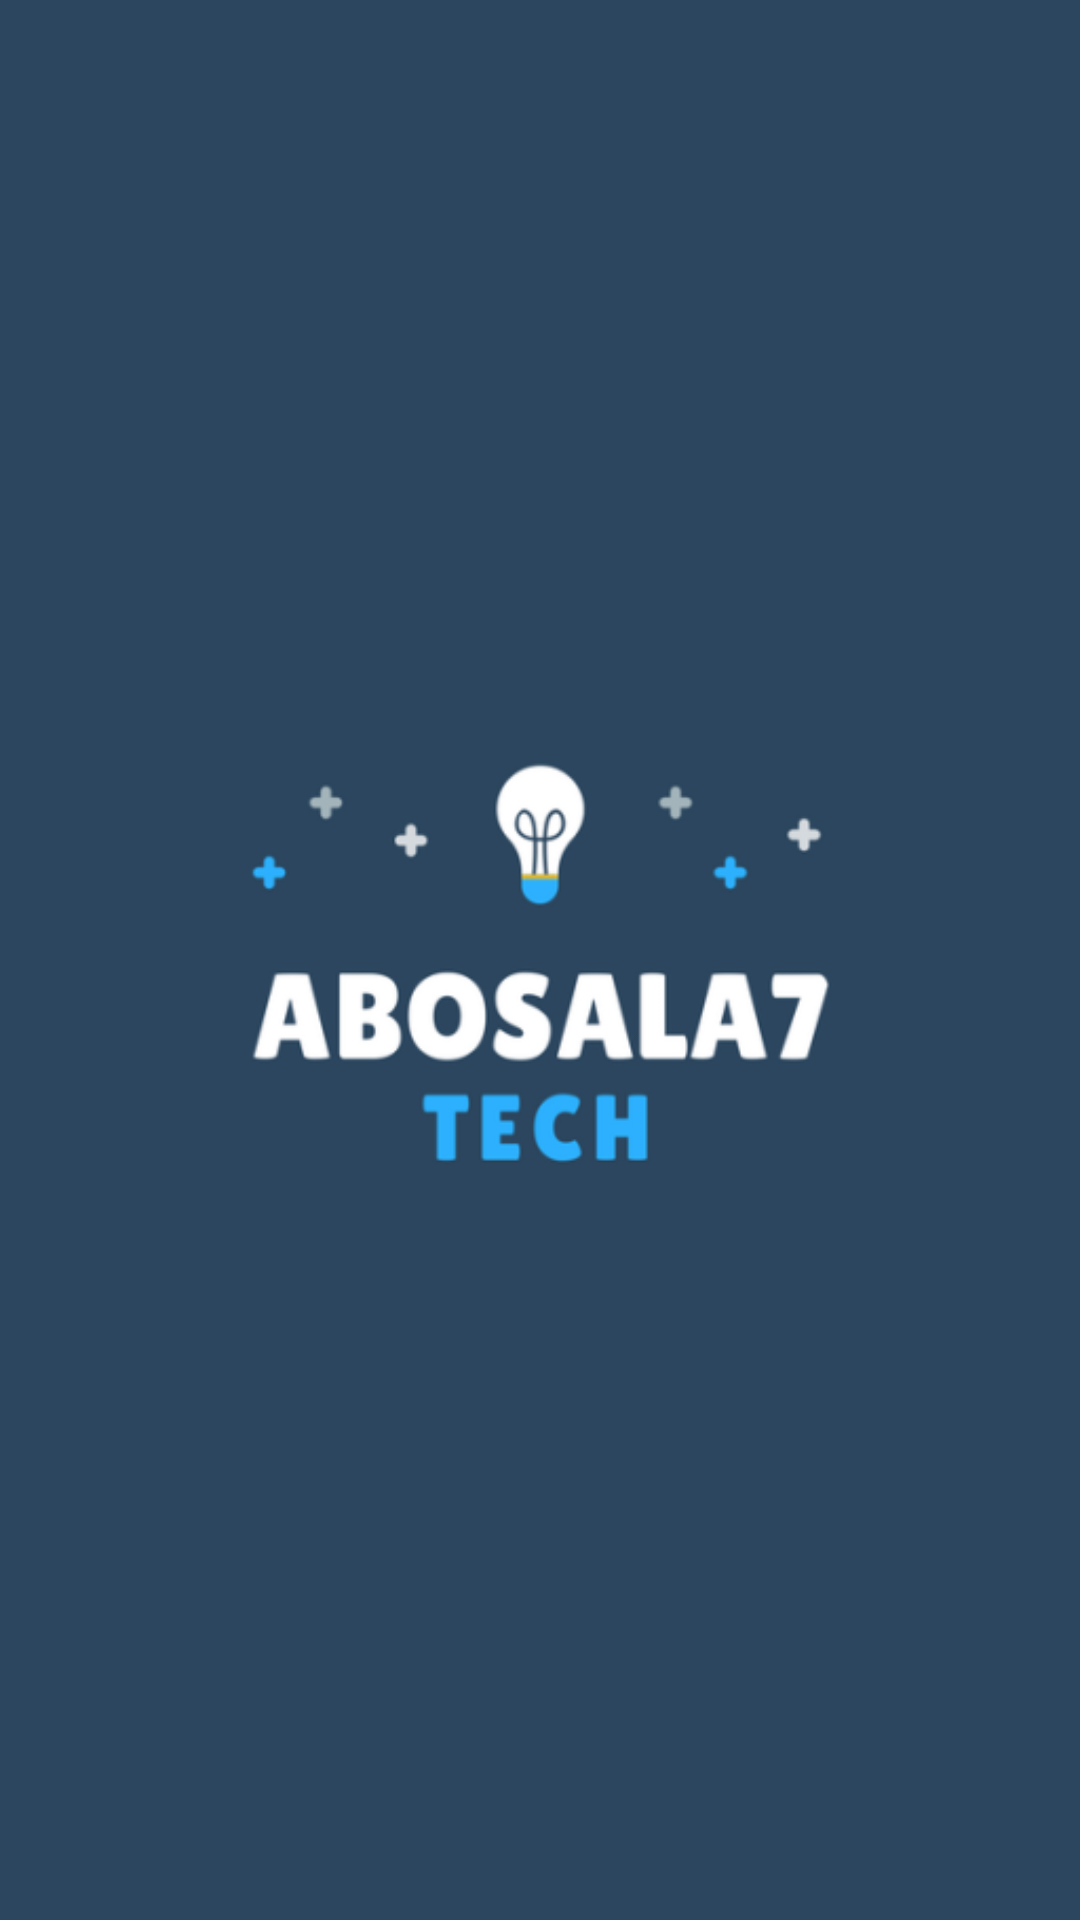

Produce the Android XML layout that renders to this screen, including the resource entries it uses.
<!-- AndroidManifest.xml: activity theme Theme.AppCompat.NoActionBar -->
<!-- res/layout/activity_splash.xml -->
<?xml version="1.0" encoding="utf-8"?>
<LinearLayout xmlns:android="http://schemas.android.com/apk/res/android"
    xmlns:tools="http://schemas.android.com/tools"
    android:layout_width="match_parent"
    android:layout_height="match_parent"
    tools:context=".SplashActivity">

    <ImageView
        android:layout_width="match_parent"
        android:layout_height="match_parent"
        android:background="@color/colorLogo"
        android:src="@drawable/logo" />
</LinearLayout>
<!-- resources referenced by this layout -->
<resources>
  <color name="colorLogo">#2B465E</color>
  <!-- drawable logo: png bitmap (drawable, 24669 bytes) -->
</resources>
